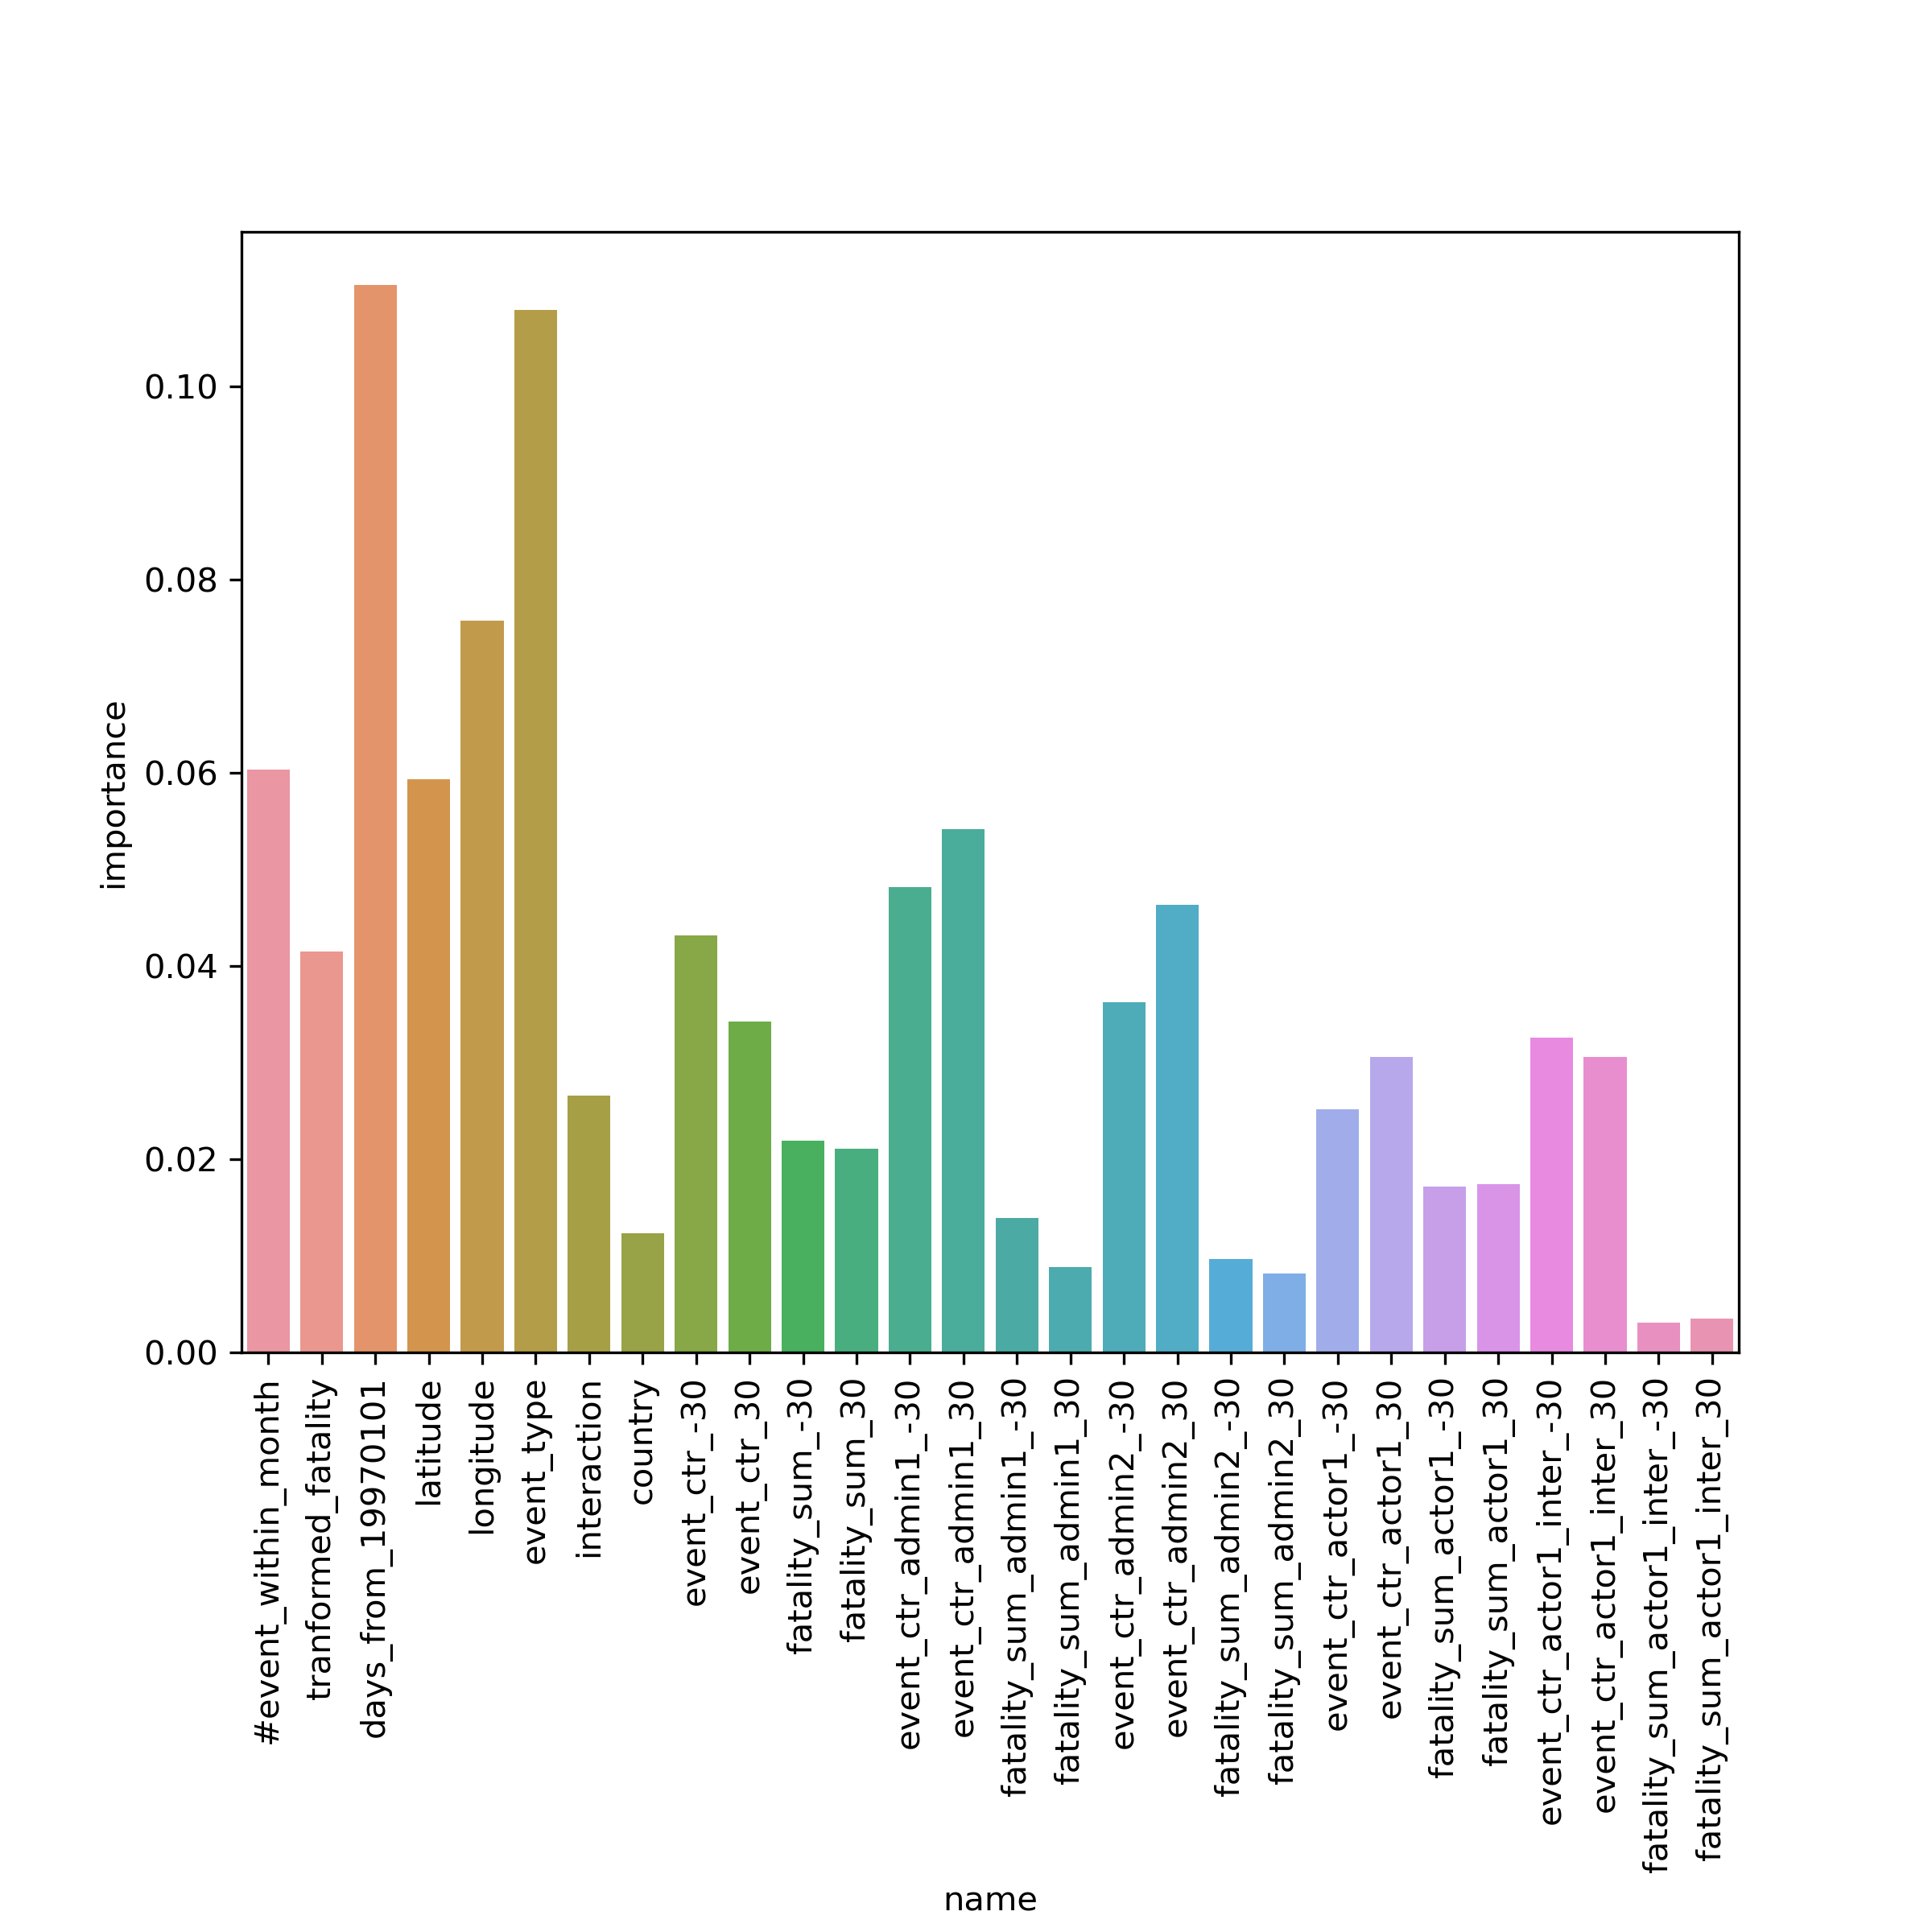

The table this chart was drawn from, first rows:
, importance, feature_names
2, 0.1105, days_from_19970101
5, 0.1079, event_type
4, 0.07571, longitude
0, 0.06034, #event_within_month
3, 0.0593, latitude
13, 0.05416, event_ctr_admin1_30
12, 0.04815, event_ctr_admin1_-30
17, 0.04635, event_ctr_admin2_30
8, 0.04313, event_ctr_-30
1, 0.04153, tranformed_fatality
16, 0.03622, event_ctr_admin2_-30
9, 0.03425, event_ctr_30
24, 0.03256, event_ctr_actor1_inter_-30
21, 0.03059, event_ctr_actor1_30
25, 0.03055, event_ctr_actor1_inter_30
6, 0.02657, interaction
20, 0.02519, event_ctr_actor1_-30
10, 0.02188, fatality_sum_-30
11, 0.0211, fatality_sum_30
23, 0.01738, fatality_sum_actor1_30
22, 0.01712, fatality_sum_actor1_-30
14, 0.01394, fatality_sum_admin1_-30
7, 0.01234, country
18, 0.009688, fatality_sum_admin2_-30
15, 0.008811, fatality_sum_admin1_30
19, 0.008185, fatality_sum_admin2_30
27, 0.003514, fatality_sum_actor1_inter_30
26, 0.003047, fatality_sum_actor1_inter_-30
